Run: headless pygame with SDL's dummy video driver; simulated clock (each Clock.tick advances the game by its frame time, no real sleeping); random seed 0; keys injected as events and as key.get_pressed() state; no mouse input.
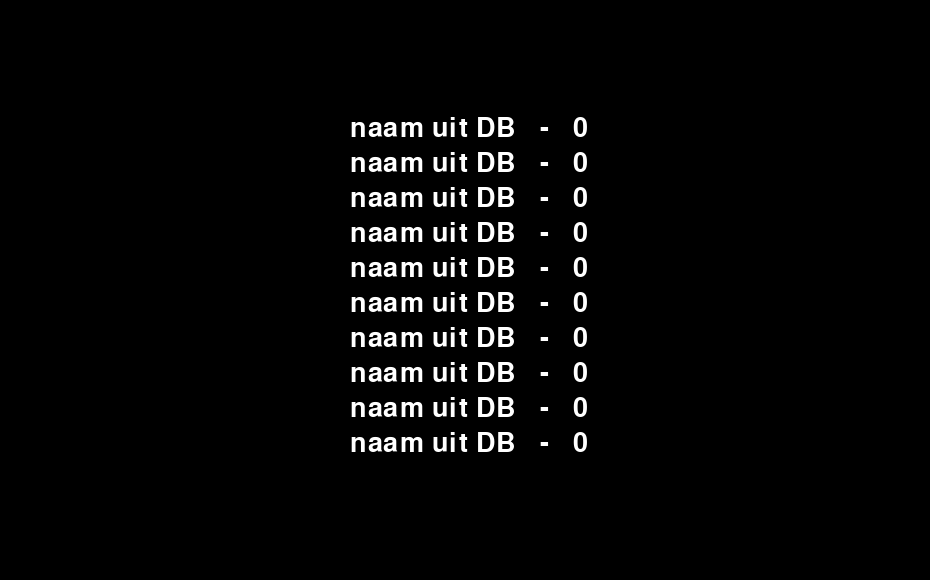
Frame 1 of 4 · flips 1–60 · no input
Frame 2 of 4 · flips 61–180 · tapped SPACE, RETURN · held RIGHT (→), D · screen unchanged from frame 1, image omitted
Frame 3 of 4 · flips 181–300 · held DOWN (↓), S · screen unchanged from frame 2, image omitted
Frame 4 of 4 · flips 301–420 · held LEFT (←), A, UP (↑), W · screen unchanged from frame 3, image omitted

The pygame program that drew these frames:

import pygame, sys
pygame.init()

BLACK = (0,0,0)
WHITE = (255,255,255)

id = "1234567891"
screen = pygame.display.set_mode((930, 580), 0, 32)

class Scoreitem:
    def __init__(self, name):
        self.font = pygame.font.Font(None, 40)
        self.score = 0
        self.name = name

    def message_to_screen(self, msg, color, posx, posy):
        screen_text = self.font.render(msg, True, color)
        screen.blit(screen_text, [posx, posy])

class Scoreboard:
    def __init__(self, screen):
        self.screen = screen
        self.items = []
        self.bg = BLACK
        self.scr_width = self.screen.get_rect().width
        self.scr_height = self.screen.get_rect().height

        for item in id:
            # pos_x = (self.scr_width / 2) - (menu_item.width / 2)
            entity = Scoreitem("naam uit DB")
            self.items.append(entity)


    def run(self):
        mainloop = True
        score_items = 0
        pos_x = 350
        pos_y = 80
        while mainloop:
            for event in pygame.event.get():
                if event.type == pygame.QUIT:
                    mainloop = False

            for item in self.items:
                if score_items < len(self.items):
                    score_items += 1
                    pos_y += 35
                    item.message_to_screen(item.name + "   -   " + str(item.score), WHITE, pos_x, pos_y)

                    print(len(self.items))
            pygame.display.flip()


pygame.display.set_caption('Game Menu')
start = Scoreboard(screen)
start.run()
